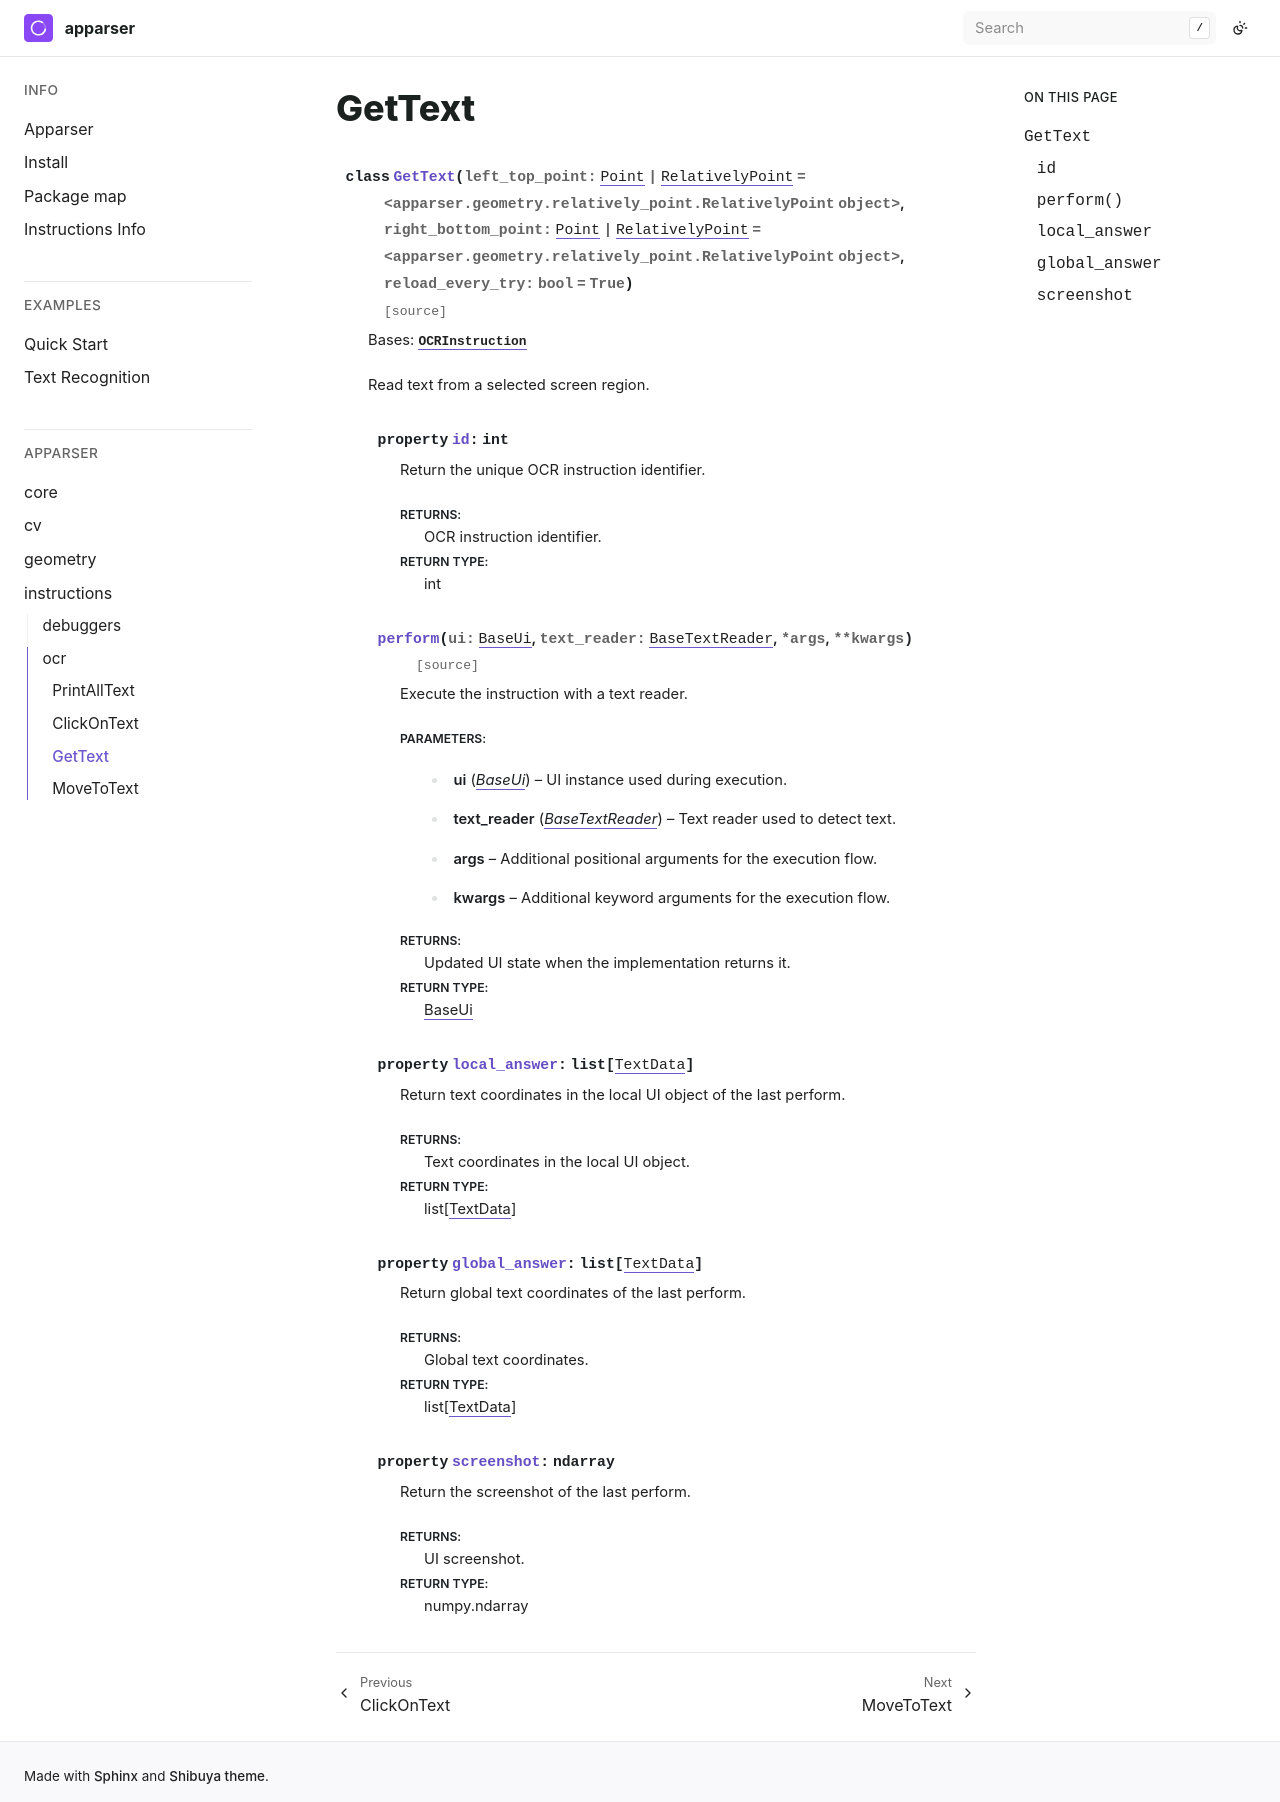

repository: apparser-development/apparser · page: api/instructions/ocr/GetText.html · generator: sphinx

GetText
=======

.. currentmodule:: apparser.instructions.ocr

.. autoclass:: GetText
   :members:
   :undoc-members:
   :show-inheritance:
   :member-order: bysource
